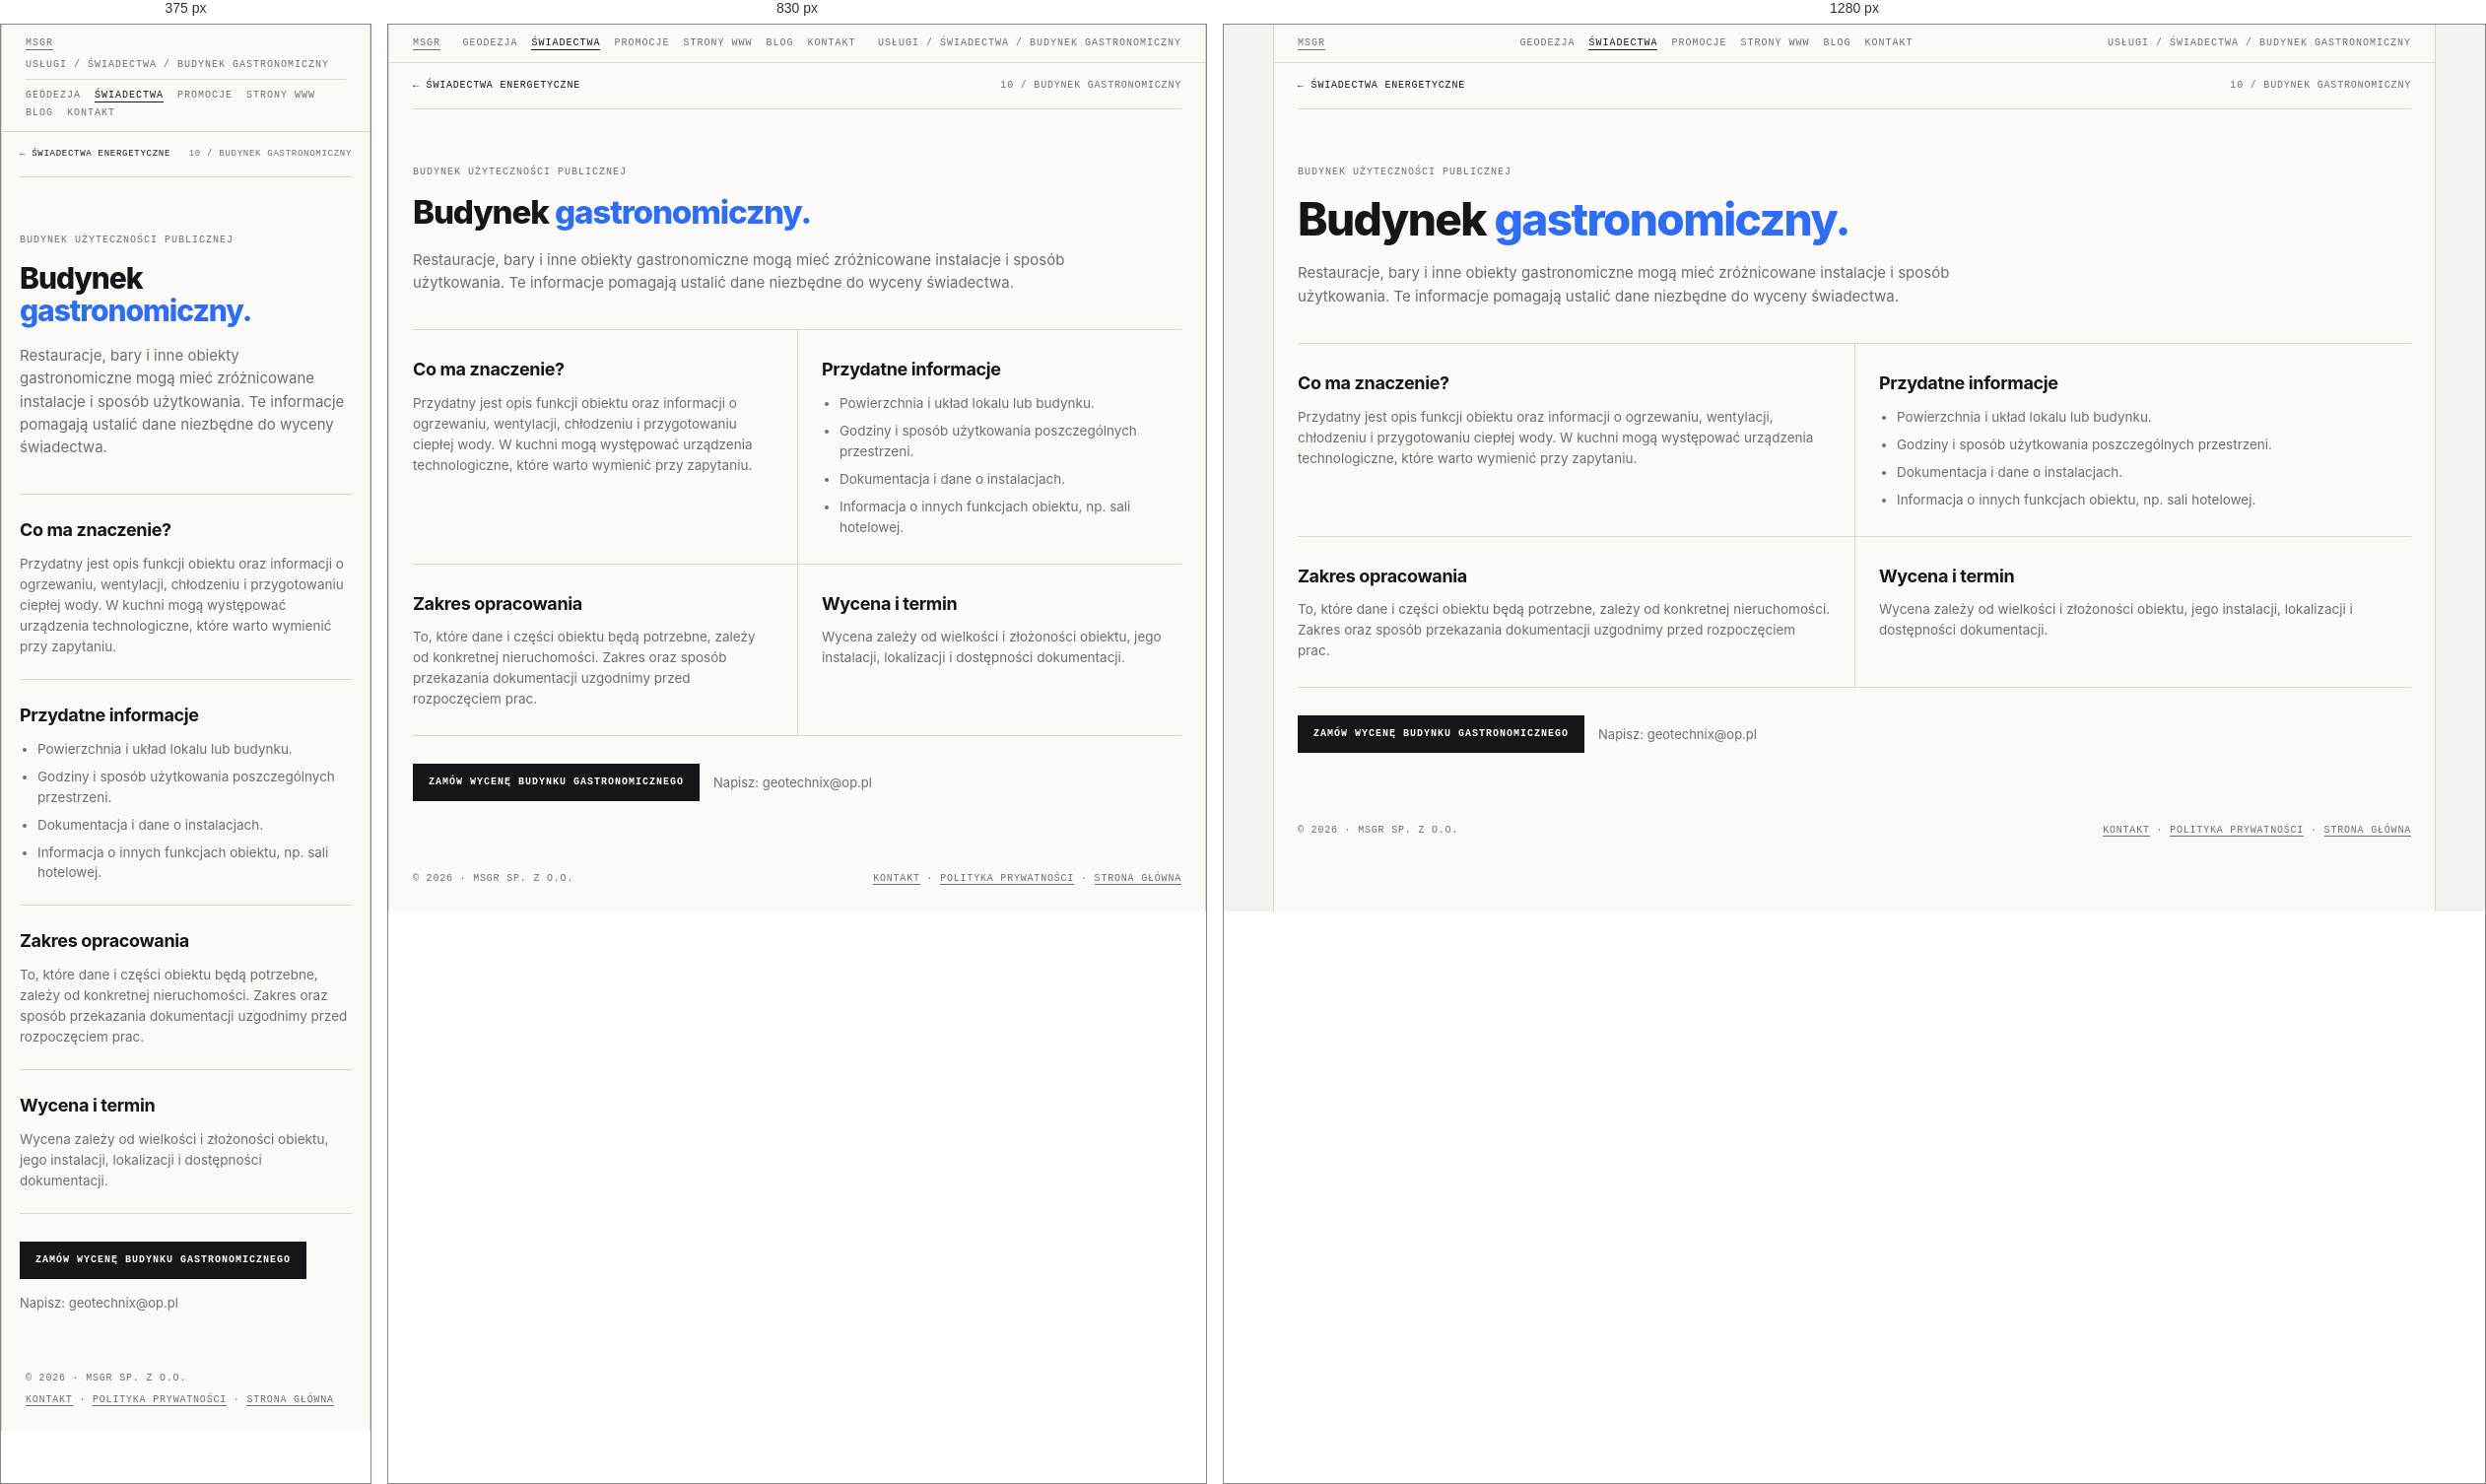
Rendered at 375 px, 830 px and 1280 px, left to right.

<!-- file: swiadectwo-gastronomiczny.html -->
<!doctype html>
<html lang="pl">
<head>
<meta name="theme-color" content="#f3f2ee">
<link rel="canonical" href="https://geocert.pl/swiadectwo-gastronomiczny.html">
<meta charset="utf-8"><meta name="viewport" content="width=device-width, initial-scale=1">
<meta name="description" content="Świadectwo energetyczne: Budynek gastronomiczny. Informacje o zakresie, dokumentach i indywidualnej wycenie w MSGR.">
<title>Świadectwo energetyczne — Budynek gastronomiczny | MSGR</title>
<link rel="icon" href="favicon.ico" sizes="any"><link rel="stylesheet" href="swiadectwa.css">
    <meta property="og:type" content="website">
    <meta property="og:locale" content="pl_PL">
    <meta property="og:site_name" content="MSGR">
    <meta property="og:title" content="Świadectwo energetyczne — Budynek gastronomiczny | MSGR">
    <meta property="og:description" content="Świadectwo energetyczne: Budynek gastronomiczny. Informacje o zakresie, dokumentach i indywidualnej wycenie w MSGR.">
    <meta name="twitter:card" content="summary">
    <meta name="twitter:title" content="Świadectwo energetyczne — Budynek gastronomiczny | MSGR">
    <meta name="twitter:description" content="Świadectwo energetyczne: Budynek gastronomiczny. Informacje o zakresie, dokumentach i indywidualnej wycenie w MSGR.">
</head>
<body><div class="frame">
  <div class="bar"><a href="index.html">MSGR</a><nav class="bar-nav" aria-label="Menu główne"><a href="geodezja.html">Geodezja</a><a href="swiadectwa.html" aria-current="page">Świadectwa</a><a href="promocje.html">Promocje</a><a href="msgrit.html">Strony WWW</a><a href="blog.html">Blog</a><a href="kontakt.html">Kontakt</a></nav><span>Usługi / Świadectwa / Budynek gastronomiczny</span></div>
  <main class="detail-main">
    <nav class="detail-crumb" aria-label="Nawigacja okruszkowa"><a href="swiadectwa.html">← Świadectwa energetyczne</a><span>10 / Budynek gastronomiczny</span></nav>
    <header class="detail-hero"><span class="eyebrow">Budynek użyteczności publicznej</span><h1>Budynek <em>gastronomiczny.</em></h1>
      <p class="lead">Restauracje, bary i inne obiekty gastronomiczne mogą mieć zróżnicowane instalacje i sposób użytkowania. Te informacje pomagają ustalić dane niezbędne do wyceny świadectwa.</p></header>
    <div class="detail-sections">
      <section class="detail-section"><h2>Co ma znaczenie?</h2><p>Przydatny jest opis funkcji obiektu oraz informacji o ogrzewaniu, wentylacji, chłodzeniu i przygotowaniu ciepłej wody. W kuchni mogą występować urządzenia technologiczne, które warto wymienić przy zapytaniu.</p></section>
      <section class="detail-section"><h2>Przydatne informacje</h2><ul><li>Powierzchnia i układ lokalu lub budynku.</li><li>Godziny i sposób użytkowania poszczególnych przestrzeni.</li><li>Dokumentacja i dane o instalacjach.</li><li>Informacja o innych funkcjach obiektu, np. sali hotelowej.</li></ul></section>
      <section class="detail-section"><h2>Zakres opracowania</h2><p>To, które dane i części obiektu będą potrzebne, zależy od konkretnej nieruchomości. Zakres oraz sposób przekazania dokumentacji uzgodnimy przed rozpoczęciem prac.</p></section>
      <section class="detail-section"><h2>Wycena i termin</h2><p>Wycena zależy od wielkości i złożoności obiektu, jego instalacji, lokalizacji i dostępności dokumentacji.</p></section>
    </div>
    <div class="detail-cta"><a class="btn primary" href="kontakt.html?service=swiadectwo&amp;typ=gastronomiczny">Zamów wycenę budynku gastronomicznego</a><p>Napisz: <a href="mailto:geotechnix@op.pl">geotechnix@op.pl</a></p></div>
  </main>
  <footer><span>© 2026 · MSGR sp. z o.o.</span><span><a href="kontakt.html">Kontakt</a> · <a href="polityka-prywatnosci.html">Polityka prywatności</a> · <a href="index.html">Strona główna</a></span></footer>
</div></body></html>


/* @media block from swiadectwa.css */
@media (max-width:900px){
  .hero{grid-template-columns:1fr}
  .grid{grid-template-columns:1fr}
  .card{border-right:0}
  .info{grid-template-columns:1fr}
  .info > div:first-child{border-right:0;border-bottom:1px solid var(--line)}
}

/* @media block from swiadectwa.css */
@media(max-width:760px){
  .bar{flex-wrap:wrap;gap:8px}
  .bar .bar-nav{order:3;width:100%;justify-content:flex-start;padding-top:9px;border-top:1px solid var(--line)}
}

/* @media block from swiadectwa.css */
@media (max-width:760px){
  .quote{grid-template-columns:1fr;gap:24px;padding:36px 18px}
  .form-grid{grid-template-columns:1fr}
  .quote-form .full{grid-column:auto}
  .detail-main{padding:0 18px 36px}
  .detail-sections{grid-template-columns:1fr}
  .detail-section,.detail-section:nth-child(even){padding:22px 0;border-left:0}
  .detail-crumb{font-size:9px}
}